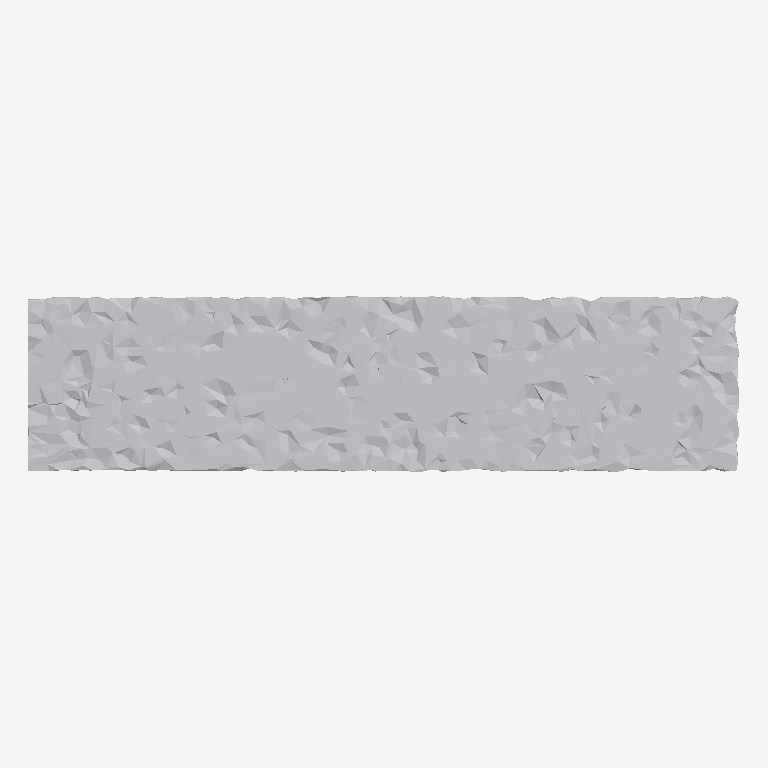
Plan cut of the same IFC building model at storey 'Ground Floor' (level 0.00 m, cut at 1.40 m), seen from above with north up, elements coloured by IFC class: 1 other element (light grey). No cut surface shows.
Extent 1.0 m × 0.2 m × 0.3 m (x, y, z). Storeys (1): Ground Floor at 0.00 m. Elements (1): 1 IfcFurniture.

HEADER;
FILE_DESCRIPTION(('ViewDefinition [CoordinationView]'),'2;1');
FILE_NAME('','2026-07-12T08:36:20',(''),(''),'IfcOpenShell 0.8.0','IfcOpenShell 0.8.0','');
FILE_SCHEMA(('IFC4'));
ENDSEC;
DATA;
#17=IFCPROJECT('3WlaElxtTF2PqHR2GVbels',#5,'Office Project',$,$,$,$,(#15),#10);
#20=IFCSITE('1lpteVXsHAsffhPEV8chH1',#5,'Site',$,$,#19,$,$,.ELEMENT.,$,$,$,$,$);
#22=IFCBUILDING('0ts09zkZrCFeyuQXFn$FDP',#5,'Building',$,$,#21,$,$,.ELEMENT.,$,$,$);
#24=IFCBUILDINGSTOREY('1OrqAYNEj3UwQz_4jr_Q0B',#5,'Ground Floor',$,$,#23,$,$,.ELEMENT.,0.0);
#35=IFCFURNITURE('2dm1Xmh$LACh5FCXCVTvb1',#5,'list11_table',$,$,#34,#31,$,$);
ENDSEC;
